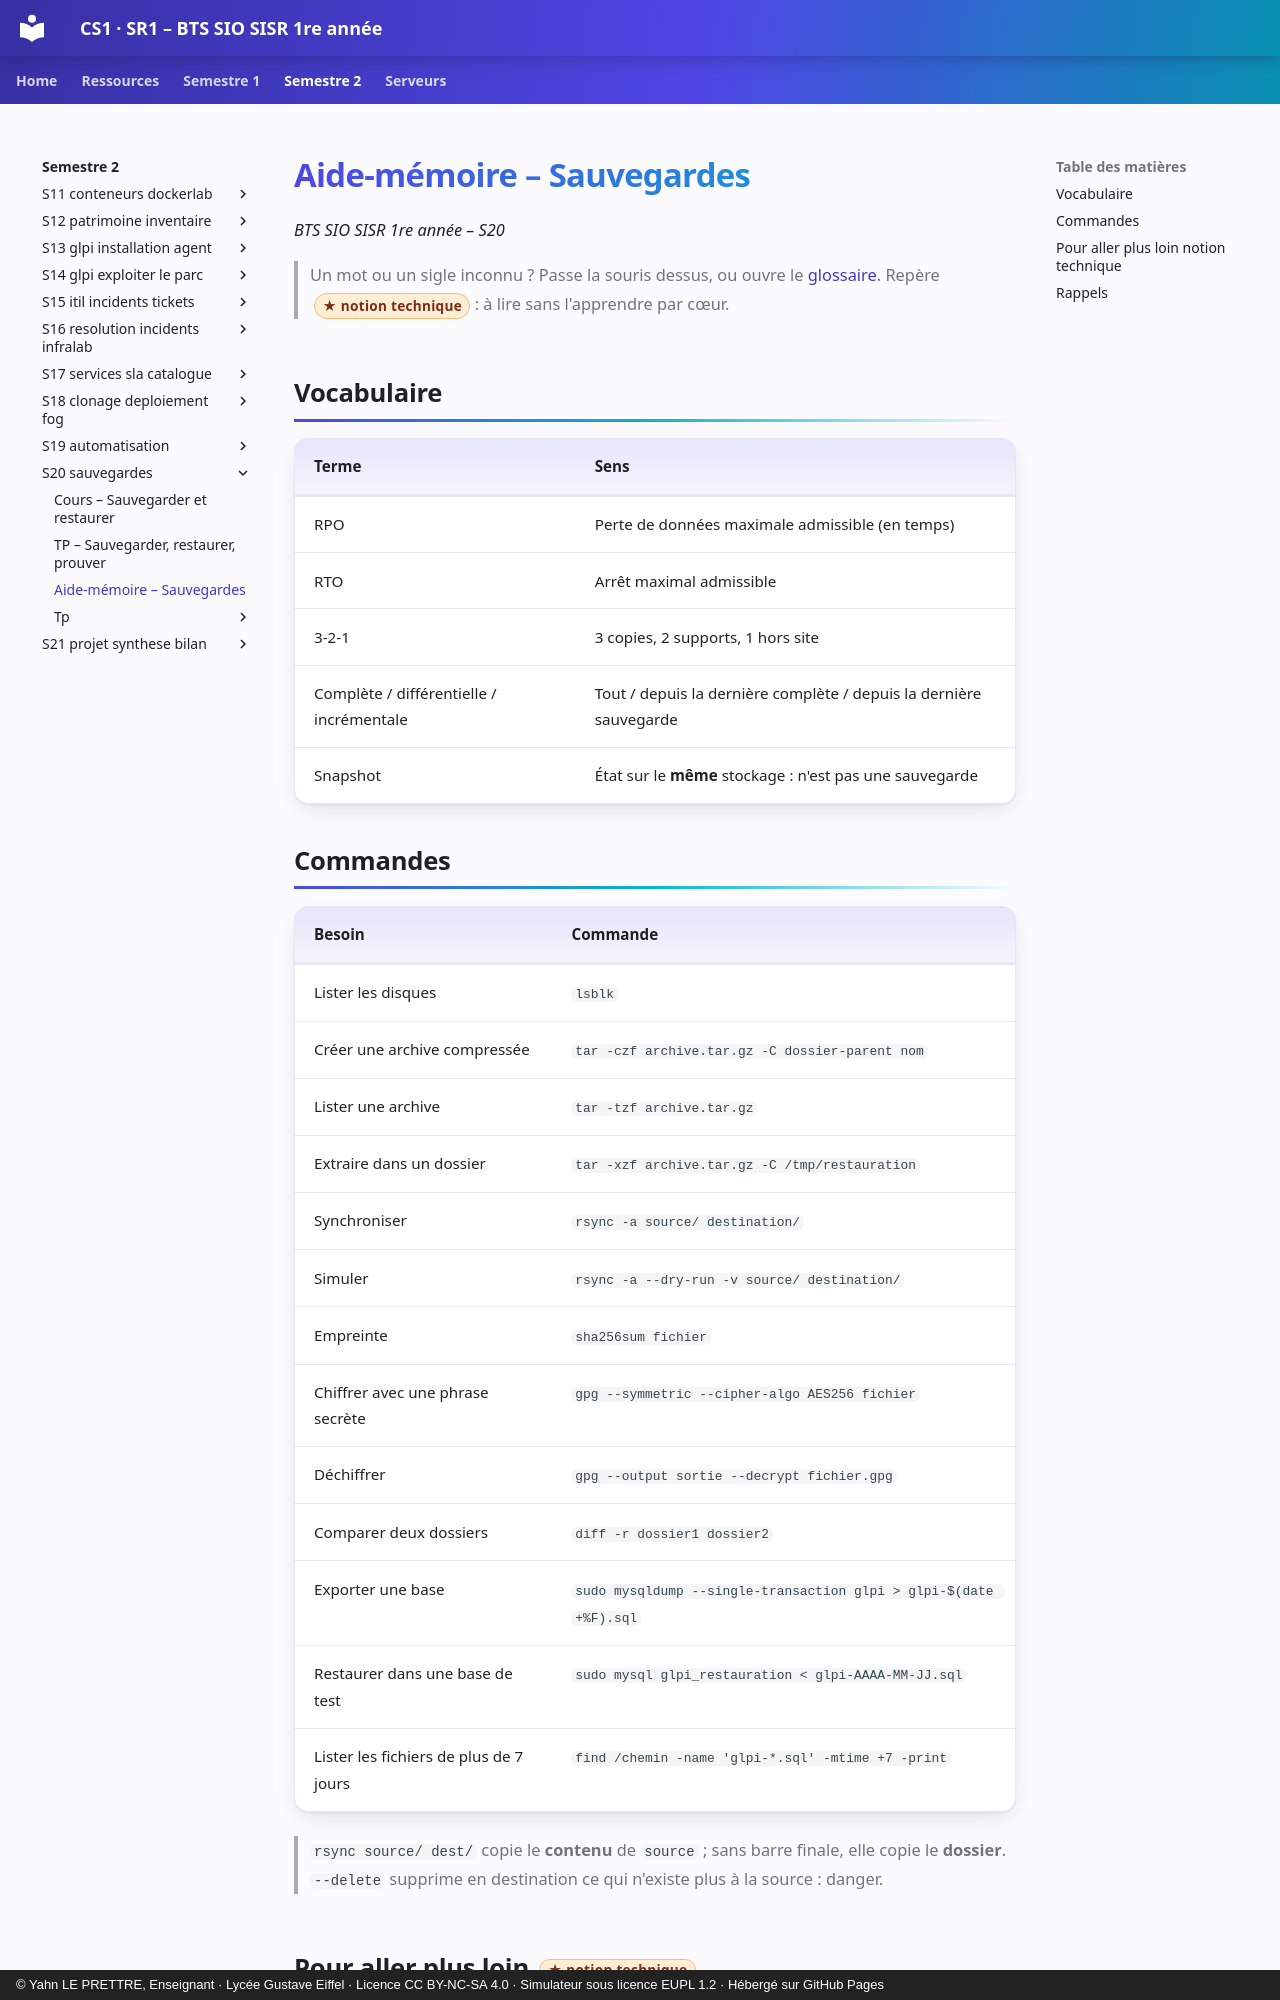

repository: YahnLP/BTS-SIO1-gustave-eiffel · page: semestre-2/S20-sauvegardes/03-aide-memoire/index.html · generator: mkdocs · copyright: © Yahn LE PRETTRE, Enseignant · Lycée Gustave Eiffel · Licence CC BY-NC-SA 4.0 · Simulateur sous licence EUPL 1.2 · Hébergé sur GitHub Pages

# Aide-mémoire – Sauvegardes

*BTS SIO SISR 1re année – S20*

> Un mot ou un sigle inconnu ? Passe la souris dessus, ou ouvre le [glossaire](../../ressources/glossaire.md). Repère <span class="technique">notion technique</span> : à lire sans l'apprendre par cœur.

## Vocabulaire

| Terme | Sens |
|---|---|
| RPO | Perte de données maximale admissible (en temps) |
| RTO | Arrêt maximal admissible |
| 3-2-1 | 3 copies, 2 supports, 1 hors site |
| Complète / différentielle / incrémentale | Tout / depuis la dernière complète / depuis la dernière sauvegarde |
| Snapshot | État sur le **même** stockage : n'est pas une sauvegarde |

## Commandes

| Besoin | Commande |
|---|---|
| Lister les disques | `lsblk` |
| Créer une archive compressée | `tar -czf archive.tar.gz -C dossier-parent nom` |
| Lister une archive | `tar -tzf archive.tar.gz` |
| Extraire dans un dossier | `tar -xzf archive.tar.gz -C /tmp/restauration` |
| Synchroniser | `rsync -a source/ destination/` |
| Simuler | `rsync -a --dry-run -v source/ destination/` |
| Empreinte | `sha256sum fichier` |
| Chiffrer avec une phrase secrète | `gpg --symmetric --cipher-algo AES256 fichier` |
| Déchiffrer | `gpg --output sortie --decrypt fichier.gpg` |
| Comparer deux dossiers | `diff -r dossier1 dossier2` |
| Exporter une base | `sudo mysqldump --single-transaction glpi > glpi-$(date +%F).sql` |
| Restaurer dans une base de test | `sudo mysql glpi_restauration < glpi-AAAA-MM-JJ.sql` |
| Lister les fichiers de plus de 7 jours | `find /chemin -name 'glpi-*.sql' -mtime +7 -print` |

> `rsync source/ dest/` copie le **contenu** de `source` ; sans barre finale, elle copie le **dossier**. `--delete` supprime en destination ce qui n'existe plus à la source : danger.
